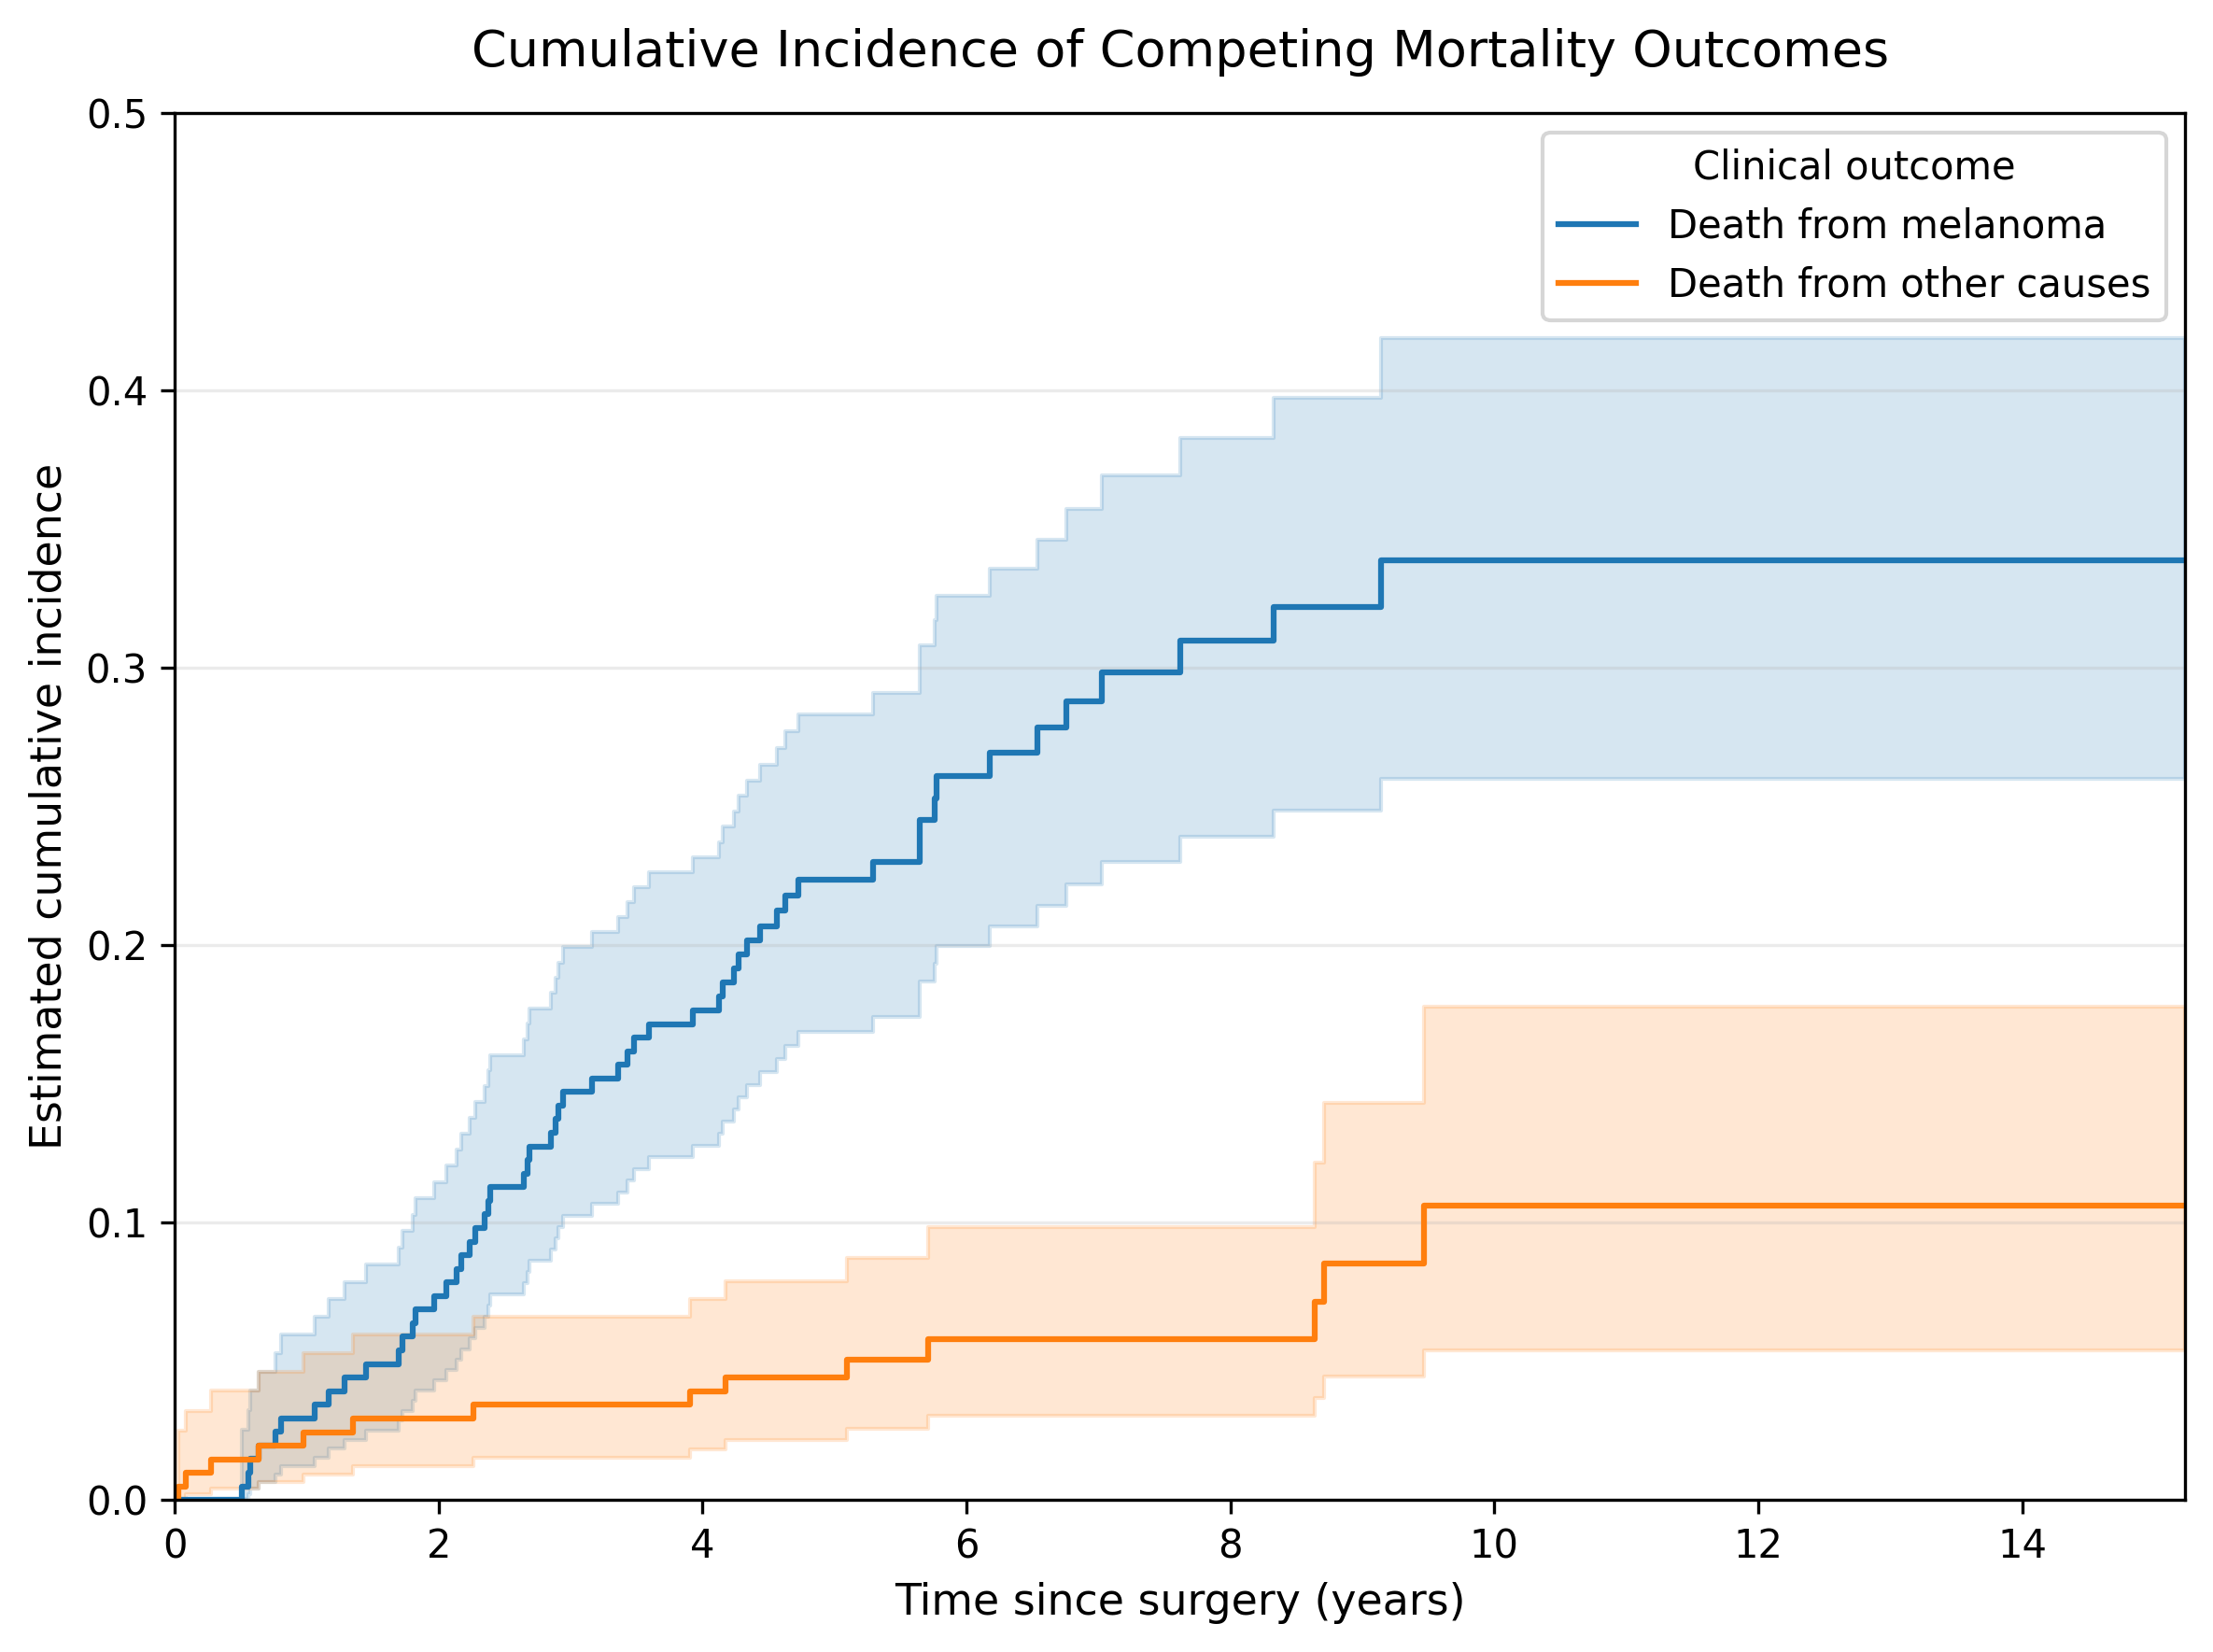

Data behind this chart, as committed beside it:
time_years, melanoma_death_cumulative_incidence, other_cause_death_cumulative_incidence, event_free_probability
0.0, 0.0, 0.0, 1.0
0.02735, 0.0, 0.004878, 0.9951
0.08223, 0.0, 0.009756, 0.9902
0.09582, 0.0, 0.009756, 0.9902
0.2711, 0.0, 0.01466, 0.9853
0.5065, 0.004902, 0.01466, 0.9804
0.5585, 0.009804, 0.01466, 0.9755
0.5749, 0.01471, 0.01466, 0.9706
0.6351, 0.01471, 0.01956, 0.9657
0.6353, 0.01961, 0.01956, 0.9608
0.7639, 0.02451, 0.01956, 0.9559
0.8077, 0.02941, 0.01956, 0.951
0.9718, 0.02941, 0.02446, 0.9461
1.057, 0.03432, 0.02446, 0.9412
1.166, 0.03922, 0.02446, 0.9363
1.284, 0.04412, 0.02446, 0.9314
1.35, 0.04412, 0.02936, 0.9265
1.448, 0.04902, 0.02936, 0.9216
1.7, 0.05392, 0.02936, 0.9167
1.722, 0.05883, 0.02936, 0.9118
1.804, 0.06373, 0.02936, 0.9069
1.826, 0.06863, 0.02936, 0.902
1.966, 0.07353, 0.02936, 0.8971
2.059, 0.07844, 0.02936, 0.8922
2.133, 0.08334, 0.02936, 0.8873
2.171, 0.08824, 0.02936, 0.8824
2.237, 0.09314, 0.02936, 0.8775
2.262, 0.09314, 0.03427, 0.8726
2.281, 0.09804, 0.03427, 0.8677
2.349, 0.1029, 0.03427, 0.8628
2.379, 0.1078, 0.03427, 0.8579
2.387, 0.1128, 0.03427, 0.853
2.648, 0.1177, 0.03427, 0.8481
2.675, 0.1226, 0.03427, 0.8432
2.688, 0.1275, 0.03427, 0.8383
2.85, 0.1324, 0.03427, 0.8334
2.889, 0.1373, 0.03427, 0.8285
2.908, 0.1422, 0.03427, 0.8236
2.943, 0.1471, 0.03427, 0.8187
3.165, 0.152, 0.03427, 0.8138
3.362, 0.1569, 0.03427, 0.8089
3.428, 0.1618, 0.03427, 0.804
3.48, 0.1667, 0.03427, 0.7991
3.592, 0.1716, 0.03427, 0.7942
3.907, 0.1716, 0.03917, 0.7893
3.929, 0.1765, 0.03917, 0.7844
4.104, 0.1765, 0.03917, 0.7844
4.123, 0.1814, 0.03917, 0.7794
4.129, 0.1814, 0.03917, 0.7794
4.134, 0.1814, 0.03917, 0.7794
4.14, 0.1814, 0.03917, 0.7794
4.151, 0.1864, 0.03917, 0.7744
4.175, 0.1864, 0.0442, 0.7694
4.222, 0.1864, 0.0442, 0.7694
4.238, 0.1915, 0.0442, 0.7643
4.263, 0.1915, 0.0442, 0.7643
4.271, 0.1966, 0.0442, 0.7592
4.279, 0.1966, 0.0442, 0.7592
4.337, 0.2017, 0.0442, 0.7541
4.394, 0.2017, 0.0442, 0.7541
... 136 more rows
